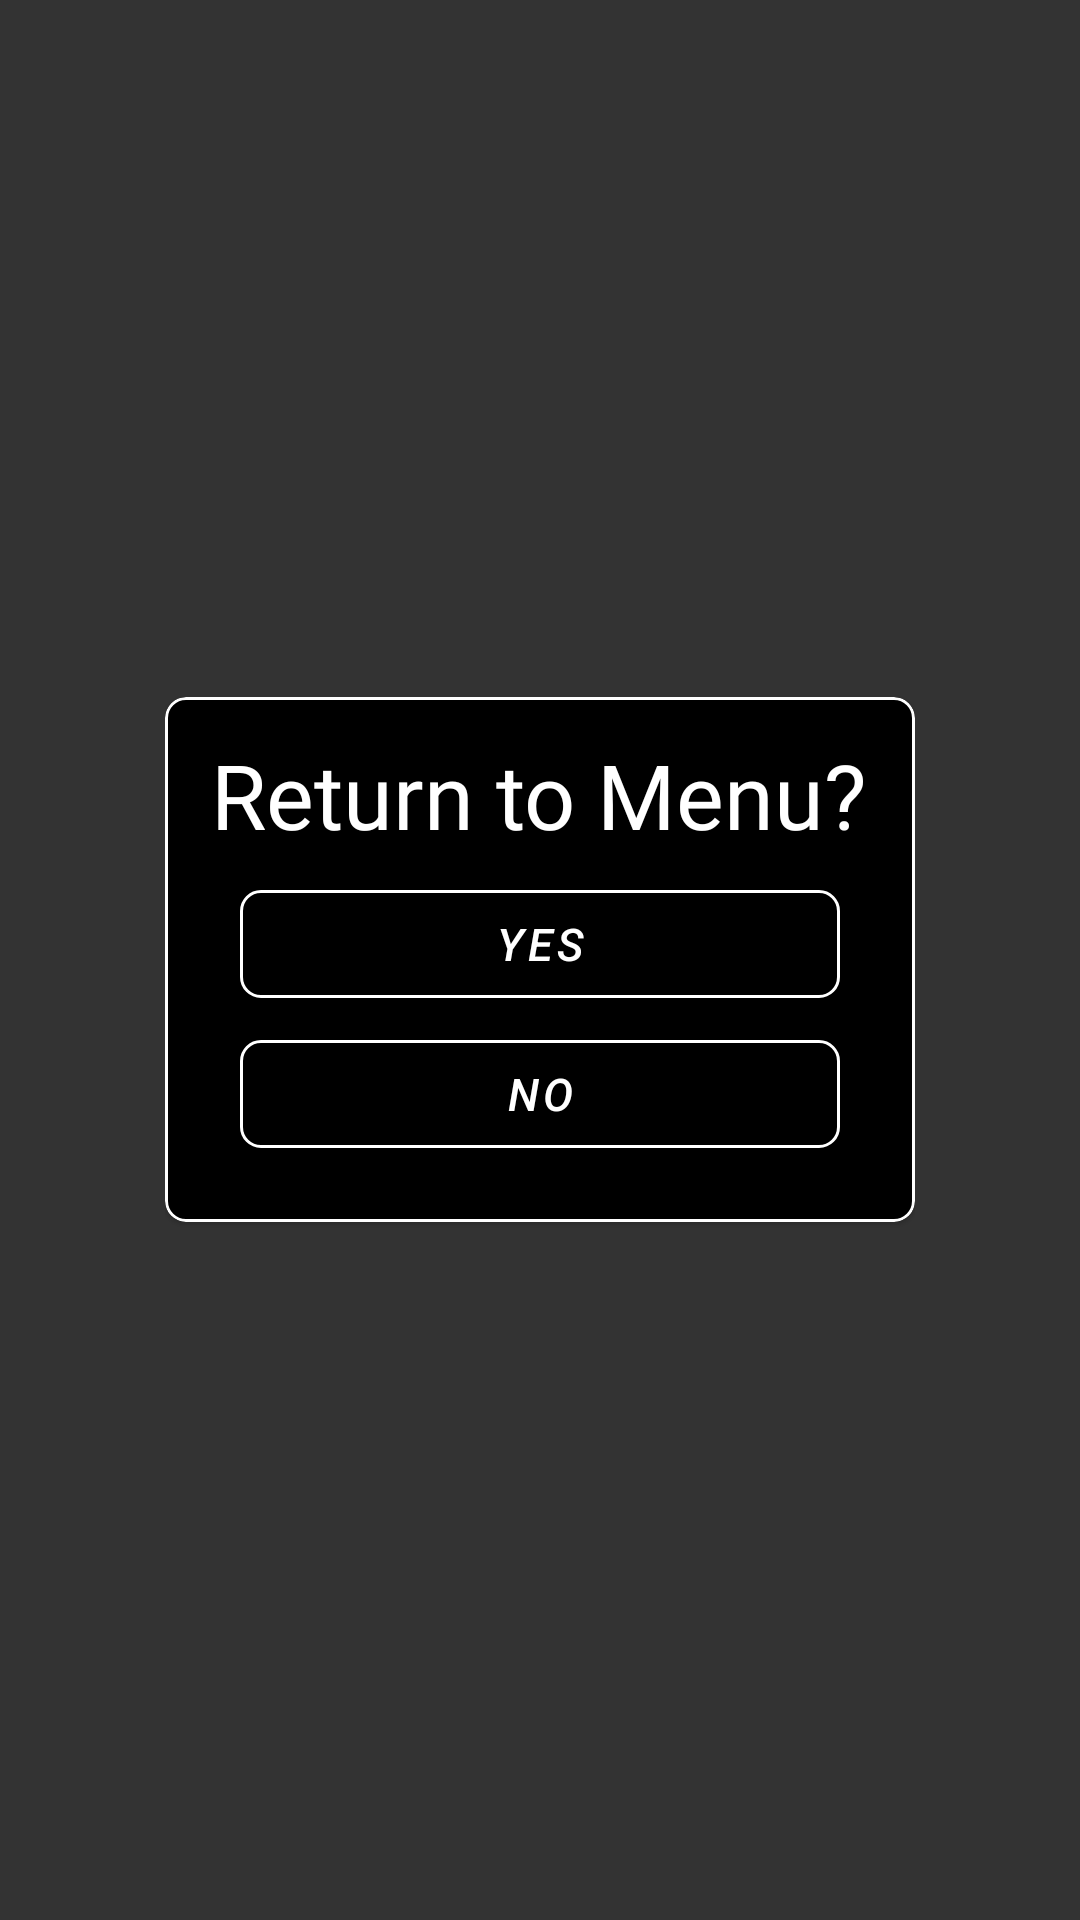

Here is an Android app screen rendered from its layout file. Give the layout XML and the strings, colors and styles it references.
<!-- AndroidManifest.xml: activity theme Translucent -->
<!-- res/layout/return_to_menu_popup.xml -->
<?xml version="1.0" encoding="utf-8"?>
<LinearLayout
    android:id="@+id/lyt_popup"
    xmlns:android="http://schemas.android.com/apk/res/android"
    xmlns:tools="http://schemas.android.com/tools"
    android:layout_width="match_parent"
    android:layout_height="match_parent"
    xmlns:app="http://schemas.android.com/apk/res-auto"
    tools:context=".ReturnToMenuPopupActivity"
    android:theme="@style/Theme.Manu.Popup"
    android:background="#CC000000"
    android:layout_gravity="center"
    android:gravity="center"
    android:orientation="vertical"
    >

    <LinearLayout
        android:layout_width="250sp"
        android:layout_height="185sp"
        android:layout_gravity="center"
        android:gravity="center"
        android:orientation="vertical"
        >

        <com.google.android.material.card.MaterialCardView
            android:layout_width="250sp"
            android:layout_height="175sp"
            app:cardCornerRadius="7sp"
            app:strokeWidth="1sp"
            app:strokeColor="@color/white"
            android:backgroundTint="@color/black"
            >

            <TextView
                android:layout_width="wrap_content"
                android:layout_height="wrap_content"
                android:text="Return to Menu?"
                android:textColor="@color/white"
                android:textSize="30sp"
                android:layout_centerVertical="true"
                android:layout_centerHorizontal="true"
                android:theme="@style/Theme.Manu.ReturnToMenuPopup"
                android:gravity="center"
                android:layout_gravity="center"
                android:layout_marginBottom="55sp"
                android:fontFamily="@font/party_confetti_regular"
                />

            <com.google.android.material.button.MaterialButton
                android:id="@+id/btn_yes"
                android:layout_width="200sp"
                android:layout_height="wrap_content"
                android:text="Yes"
                android:gravity="center"
                android:layout_gravity="center"
                android:textSize="15sp"
                android:backgroundTint="@color/black"
                android:textColor="@color/white"
                app:strokeWidth="1sp"
                app:strokeColor="@color/white"
                android:textStyle="italic"
                android:layout_marginBottom="5sp"
                app:cornerRadius="7sp"
                />

            <com.google.android.material.button.MaterialButton
                android:id="@+id/btn_no"
                android:layout_width="200sp"
                android:layout_height="wrap_content"
                android:text="No"
                android:gravity="center"
                android:layout_gravity="center"
                android:textSize="15sp"
                android:layout_marginTop="50sp"
                android:backgroundTint="@color/black"
                android:textColor="@color/white"
                app:strokeWidth="1sp"
                app:strokeColor="@color/white"
                android:textStyle="italic"
                android:layout_marginBottom="5sp"
                app:cornerRadius="7sp"
                />

        </com.google.android.material.card.MaterialCardView>

    </LinearLayout>

</LinearLayout>
<!-- resources referenced by this layout -->
<resources>
  <color name="black">#FF000000</color>
  <color name="white">#FFFFFFFF</color>
  <style name="Theme.Manu.Popup">
          <item name="android:windowIsTranslucent">true</item>
          <item name="android:windowCloseOnTouchOutside">false</item>
      </style>
  <style name="Theme.Manu.ReturnToMenuPopup">
          <item name="android:windowIsTranslucent">true</item>
          <item name="android:windowCloseOnTouchOutside">false</item>
      </style>
  <style name="Translucent" parent="android:Theme.Translucent.NoTitleBar">
  
      </style>
</resources>
